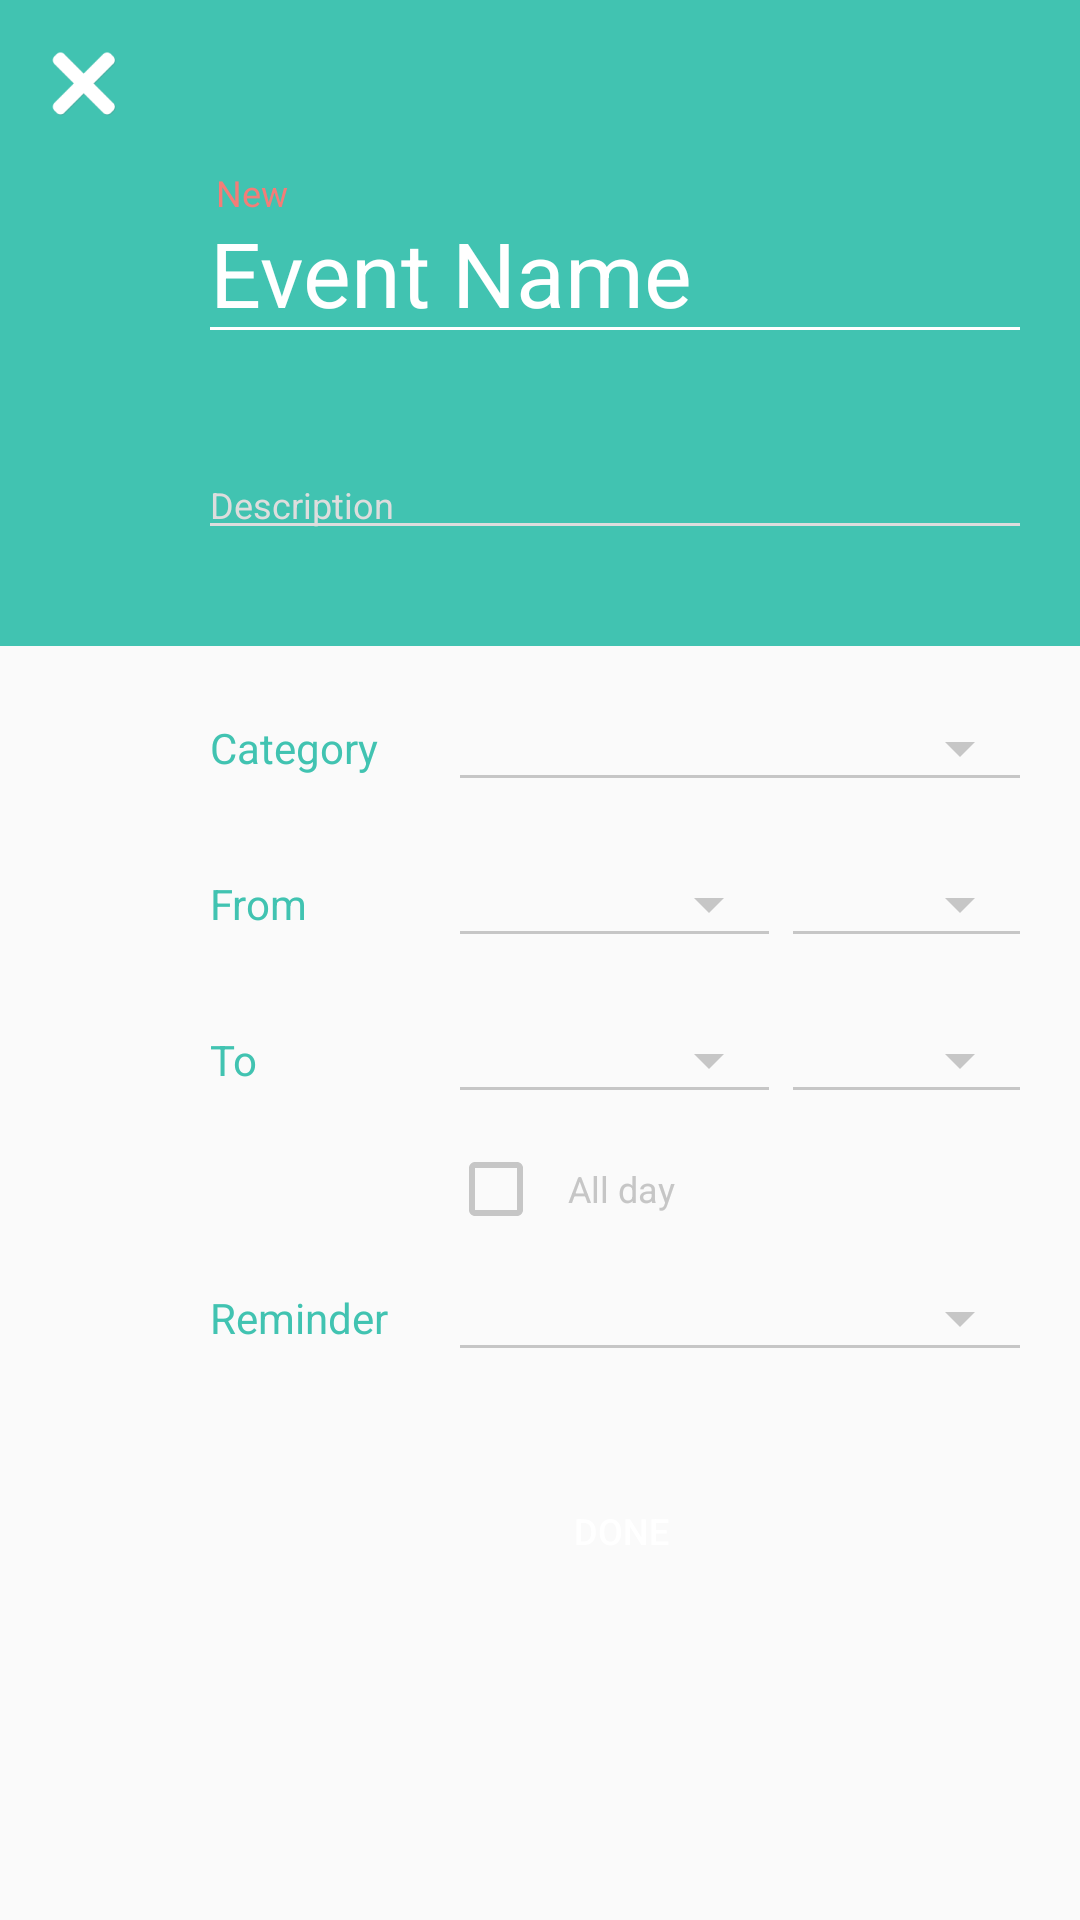

Write the Android layout XML for this screen, with the resource values it uses.
<!-- AndroidManifest.xml: application theme CalendarAppTheme -->
<!-- res/layout/activity_add_event.xml -->
<?xml version="1.0" encoding="utf-8"?>
<LinearLayout
    xmlns:android="http://schemas.android.com/apk/res/android"
    android:layout_width="match_parent"
    android:layout_height="wrap_content"
    android:orientation="vertical">

    <LinearLayout
        android:layout_width="match_parent"
        android:layout_height="wrap_content"
        android:orientation="vertical"
        android:background="@color/colorPrimary">

        <FrameLayout
            android:layout_width="24dp"
            android:layout_height="24dp"
            android:layout_margin="16dp">
            <ImageButton
                android:layout_width="wrap_content"
                android:layout_height="wrap_content"
                android:src="@mipmap/close_btn_white"
                android:background="@color/colorPrimary"
                android:scaleType="fitXY"
                android:id="@+id/cancel_btn"/>

        </FrameLayout>

        <TextView
            android:layout_width="wrap_content"
            android:layout_height="wrap_content"
            android:layout_marginLeft="72dp"
            android:text="New"
            android:textSize="12sp"
            android:textColor="@color/red"/>

        
        <EditText
            android:id="@+id/title"
            android:layout_width="match_parent"
            android:layout_height="wrap_content"
            android:textSize="30sp"
            android:textColor="@color/white"
            android:gravity="bottom"
            android:layout_marginTop="-12dp"
            android:layout_marginLeft="66dp"
            android:layout_marginRight="16dp"
            android:layout_marginBottom="32dp"
            android:focusable="true"
            android:backgroundTint="@color/white"
            android:hint="Event Name"
            android:textColorHint="@color/white"
            android:inputType="textAutoCorrect|textCapSentences" />

        
        <EditText
            android:id="@+id/description"
            android:layout_width="match_parent"
            android:layout_height="wrap_content"
            android:layout_marginLeft="66dp"
            android:layout_marginRight="16dp"
            android:layout_marginBottom="32dp"
            android:hint="Description"
            android:backgroundTint="@color/white_gray"
            android:textColorHint="@color/white_gray"
            android:textSize="12sp"
            android:textColor="@color/white_gray"
            android:paddingRight="4dp" />

    </LinearLayout>

    
    <LinearLayout
        android:id="@+id/category_select"
        android:layout_width="match_parent"
        android:layout_height="36dp"
        android:layout_marginLeft="66dp"
        android:layout_marginRight="16dp"
        android:layout_marginBottom="16dp"
        android:layout_marginTop="16dp"
        android:focusable="true"
        android:orientation="horizontal">
        <TextView
            android:text="Category"
            android:id="@+id/textView"
            android:layout_height="wrap_content"
            android:minHeight="24dp"
            android:layout_width="0dp"
            android:layout_weight="3"
            android:paddingLeft="4dp"
            android:gravity="center_vertical"
            android:layout_gravity="center_vertical"
            android:textColor="@color/colorPrimary" />
        <Spinner
            android:id="@+id/category_spinner"
            style="@style/Base.Widget.AppCompat.Spinner.Underlined"
            android:layout_width="0dp"
            android:layout_height="match_parent"
            android:layout_gravity="center_vertical"
            android:layout_weight="7"
            android:gravity="center_vertical"
            android:paddingBottom="10dp"
            android:paddingTop="10dp"
            android:backgroundTint="@color/gray"
            android:spinnerMode="dropdown" />
    </LinearLayout>

    
    <LinearLayout
        android:id="@+id/from_row"
        android:layout_width="match_parent"
        android:layout_height="36dp"
        android:layout_marginLeft="66dp"
        android:layout_marginRight="16dp"
        android:layout_marginBottom="16dp"
        android:minHeight="64dp"
        android:orientation="horizontal">
        <TextView
            android:id="@+id/from_label"
            android:layout_height="wrap_content"
            android:minHeight="24dp"
            android:layout_width="0dp"
            android:layout_weight="3"
            android:paddingLeft="4dp"
            android:paddingRight="8dp"
            android:textColor="@color/colorPrimary"
            android:gravity="center_vertical"
            android:layout_gravity="center_vertical"
            android:text="From" />

        <Spinner
            android:id="@+id/start_date"
            style="@style/Base.Widget.AppCompat.Spinner.Underlined"
            android:layout_width="0dp"
            android:layout_height="match_parent"
            android:layout_gravity="center_vertical"
            android:layout_weight="4"
            android:gravity="center_vertical"
            android:paddingBottom="10dp"
            android:paddingTop="10dp"
            android:backgroundTint="@color/gray"
            android:spinnerMode="dialog" />

        <Spinner
            android:id="@+id/start_time"
            style="@style/Base.Widget.AppCompat.Spinner.Underlined"
            android:layout_width="0dp"
            android:layout_height="match_parent"
            android:layout_gravity="center_vertical"
            android:layout_weight="3"
            android:gravity="center_vertical"
            android:paddingBottom="10dp"
            android:paddingTop="10dp"
            android:backgroundTint="@color/gray"
            android:spinnerMode="dialog" />
    </LinearLayout>


    
    <LinearLayout
        android:id="@+id/to_row"
        android:layout_width="match_parent"
        android:layout_height="36dp"
        android:layout_marginLeft="66dp"
        android:layout_marginRight="16dp"
        android:layout_marginBottom="16dp"
        android:minHeight="64dp"
        android:orientation="horizontal">
        <TextView
            android:id="@+id/to_label"
            android:layout_height="wrap_content"
            android:minHeight="24dp"
            android:layout_width="0dp"
            android:layout_weight="3"
            android:paddingLeft="4dp"
            android:paddingRight="8dp"
            android:textColor="@color/colorPrimary"
            android:gravity="center_vertical"
            android:layout_gravity="center_vertical"
            android:text="To" />

        <Spinner
            android:id="@+id/end_date"
            style="@style/Base.Widget.AppCompat.Spinner.Underlined"
            android:layout_width="0dp"
            android:layout_height="match_parent"
            android:layout_gravity="center_vertical"
            android:layout_weight="4"
            android:gravity="center_vertical"
            android:paddingBottom="10dp"
            android:paddingTop="10dp"
            android:backgroundTint="@color/gray"
            android:spinnerMode="dialog" />

        <Spinner
            android:id="@+id/end_time"
            style="@style/Base.Widget.AppCompat.Spinner.Underlined"
            android:layout_width="0dp"
            android:layout_height="match_parent"
            android:layout_gravity="center_vertical"
            android:layout_weight="3"
            android:gravity="center_vertical"
            android:paddingBottom="10dp"
            android:paddingTop="10dp"
            android:backgroundTint="@color/gray"
            android:spinnerMode="dialog" />
    </LinearLayout>

    
    <LinearLayout
        android:id="@+id/all_day_row"
        android:layout_width="match_parent"
        android:layout_height="18dp"
        android:gravity="center_vertical"
        android:layout_marginBottom="16dp"
        android:layout_marginLeft="66dp"
        android:layout_marginRight="16dp"
        android:orientation="horizontal">
        <TextView
            android:layout_width="0dp"
            android:layout_height="match_parent"
            android:layout_weight="3"/>

        <LinearLayout
            android:layout_width="0dp"
            android:layout_height="match_parent"
            android:layout_weight="7">
            <CheckBox
                android:id="@+id/is_all_day"
                android:layout_width="wrap_content"
                android:layout_height="match_parent"
                android:layout_gravity="center_vertical"
                android:buttonTint="@color/gray"
                android:layout_marginRight="0dp"
                android:contentDescription="@string/accessibility_all_day"
                android:gravity="center_vertical" />
            <TextView
                android:id="@+id/is_all_day_label"
                android:layout_height="wrap_content"
                android:layout_gravity="center_vertical|left"
                android:layout_marginLeft="8dp"
                android:layout_weight="1"
                android:gravity="center_vertical|left"
                android:layout_marginRight="16dp"
                android:paddingRight="8dp"
                android:textColor="@color/gray"
                android:textSize="12sp"
                android:text="All day"
                android:layout_width="wrap_content" />

        </LinearLayout>
    </LinearLayout>

    
    <LinearLayout
        android:id="@+id/reminder"
        android:layout_width="match_parent"
        android:layout_height="36dp"
        android:layout_marginLeft="66dp"
        android:layout_marginRight="16dp"
        android:layout_marginBottom="32dp"
        android:focusable="true"
        android:orientation="horizontal">
        <TextView
            android:text="Reminder"
            android:id="@+id/reminder_label"
            android:layout_height="wrap_content"
            android:minHeight="24dp"
            android:layout_width="0dp"
            android:layout_weight="3"
            android:paddingLeft="4dp"
            android:gravity="center_vertical"
            android:layout_gravity="center_vertical"
            android:textColor="@color/colorPrimary" />
        <Spinner
            android:id="@+id/reminder_spinner"
            style="@style/Base.Widget.AppCompat.Spinner.Underlined"
            android:layout_width="0dp"
            android:layout_height="match_parent"
            android:layout_gravity="center_vertical"
            android:layout_weight="7"
            android:gravity="center_vertical"
            android:paddingBottom="10dp"
            android:paddingTop="10dp"
            android:backgroundTint="@color/gray"
            android:spinnerMode="dropdown" />
    </LinearLayout>

    <Button
        android:layout_width="match_parent"
        android:layout_height="42dp"
        android:text="Done"
        android:background="@drawable/button"
        android:textColor="@color/white"
        android:textSize="12sp"
        android:layout_marginLeft="70dp"
        android:layout_marginRight="16dp"
        android:id="@+id/done_btn"/>


</LinearLayout>
<!-- resources referenced by this layout -->
<resources>
  <color name="colorPrimary">#41c3b1</color>
  <color name="gray">#c6c6c6</color>
  <color name="red">#f37d78</color>
  <color name="white">#FFFFFF</color>
  <color name="white_gray">#dddddd</color>
  <!-- mipmap close_btn_white: png bitmap (mipmap-hdpi, 1671 bytes) -->
  <string name="accessibility_all_day">All day event</string>
  <style name="CalendarAppTheme" parent="Theme.AppCompat.Light.DarkActionBar">
  
          <item name="colorPrimary">@color/colorPrimary</item>
          <item name="colorPrimaryDark">@color/colorPrimaryDark</item>
          <item name="colorAccent">@color/colorAccent</item>
          <item name="settings_titleText">?android:attr/textAppearanceLargeInverse</item>
          <item name="recurrence_picker_bgcolor_up">@color/white</item>
          <item name="event_info_scrollview_bgcolor">@color/white</item>
          <item name="android:itemBackground">@color/white</item>
          <item name="app_bar_color">@color/colorPrimary</item>
          <item name="android:textColor">@color/white</item>
      </style>
  <color name="colorPrimaryDark">#44aa99</color>
  <color name="colorAccent">#1dc1ab</color>
</resources>
